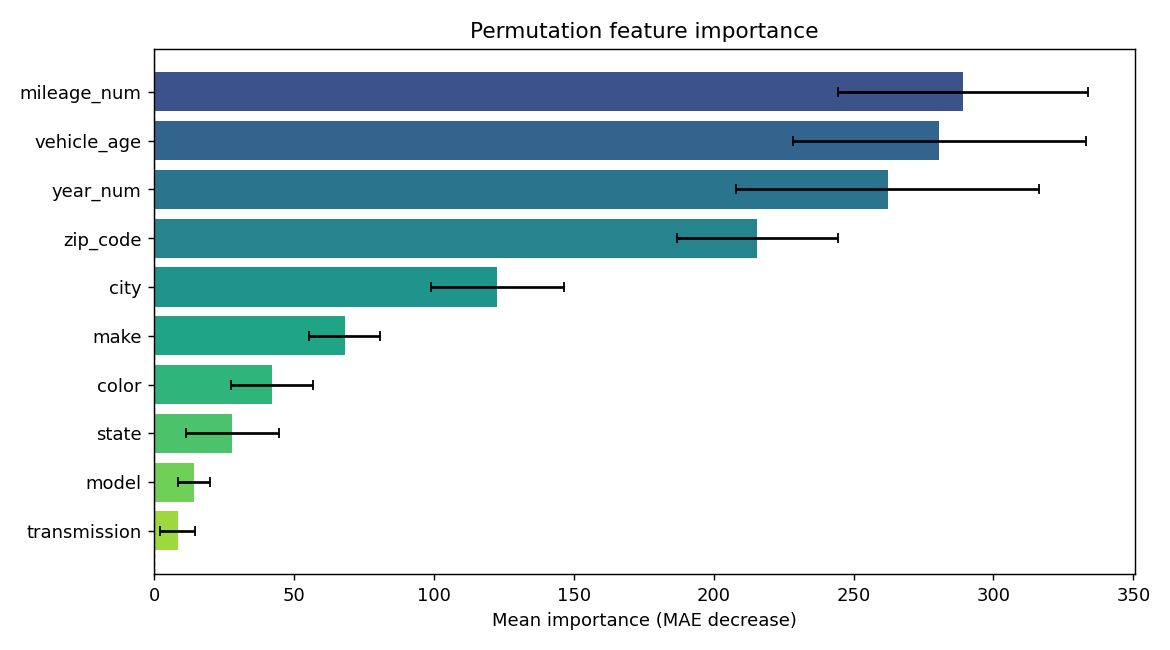

The table this chart was drawn from, first rows:
feature, importance, std
mileage_num, 289.1, 44.64
vehicle_age, 280.7, 52.23
year_num, 262.1, 54.07
zip_code, 215.5, 28.77
city, 122.7, 23.87
make, 68.09, 12.66
color, 42.14, 14.55
state, 28.02, 16.74
model, 14.37, 5.681
transmission, 8.406, 6.208
